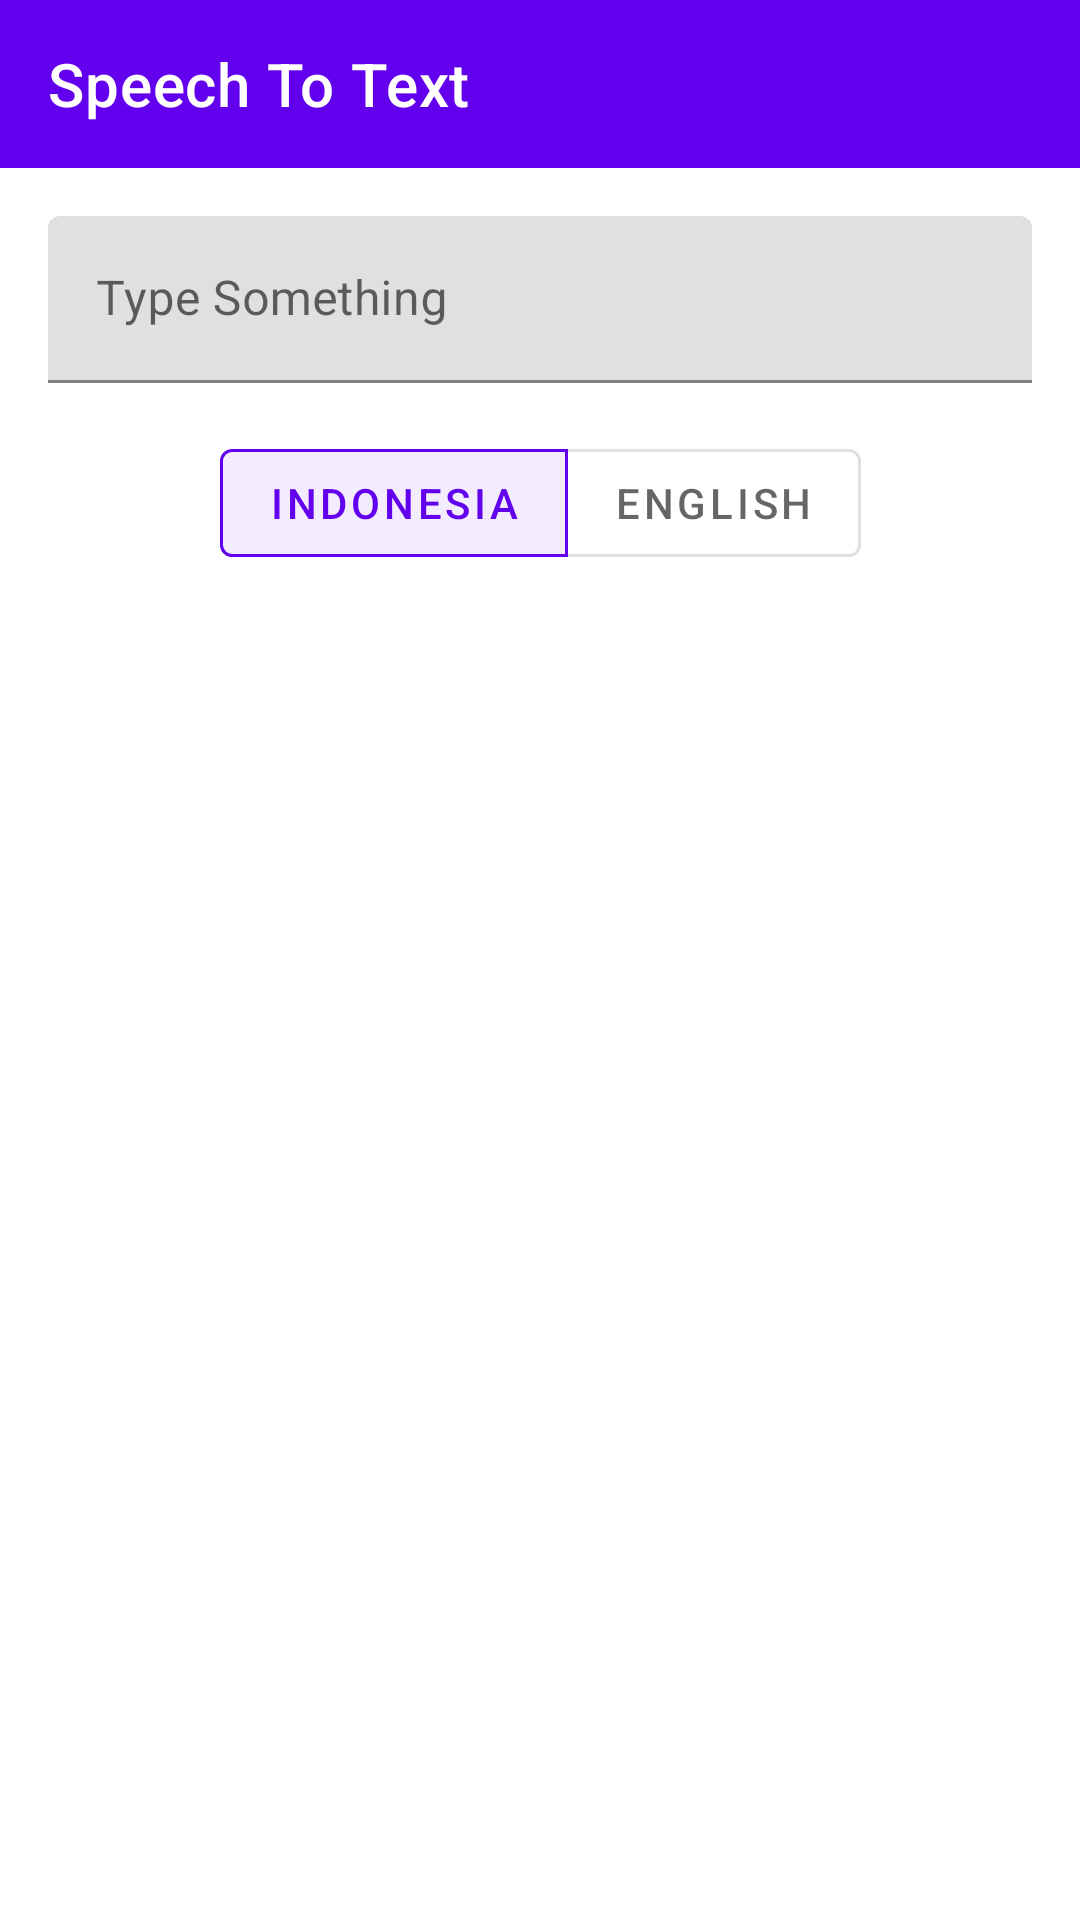

Produce the Android XML layout that renders to this screen, including the resource entries it uses.
<!-- AndroidManifest.xml: application theme Theme.AndroidPlayground -->
<!-- res/layout/activity_stt.xml -->
<?xml version="1.0" encoding="utf-8"?>
<androidx.constraintlayout.widget.ConstraintLayout xmlns:android="http://schemas.android.com/apk/res/android"
    xmlns:app="http://schemas.android.com/apk/res-auto"
    android:layout_width="match_parent"
    android:layout_height="match_parent">

    <com.google.android.material.appbar.AppBarLayout
        android:id="@+id/appbar"
        android:layout_width="match_parent"
        android:layout_height="wrap_content"
        app:layout_constraintEnd_toEndOf="parent"
        app:layout_constraintHorizontal_bias="0.5"
        app:layout_constraintStart_toStartOf="parent"
        app:layout_constraintTop_toTopOf="parent">

        <androidx.appcompat.widget.Toolbar
            android:id="@+id/toolbar"
            android:layout_width="match_parent"
            android:layout_height="wrap_content"
            app:navigationIcon="@drawable/ic_baseline_arrow_back_24"
            app:title="@string/speech_to_text"
            app:titleTextColor="@color/white" />

    </com.google.android.material.appbar.AppBarLayout>

    <com.google.android.material.textfield.TextInputLayout
        android:id="@+id/til"
        android:layout_width="0dp"
        android:layout_height="wrap_content"
        android:layout_margin="16dp"
        android:hint="@string/input_text"
        app:boxCornerRadiusTopEnd="4dp"
        app:boxCornerRadiusTopStart="4dp"
        app:endIconDrawable="@drawable/ic_baseline_mic_24"
        app:endIconMode="custom"
        app:layout_constraintEnd_toEndOf="parent"
        app:layout_constraintStart_toStartOf="parent"
        app:layout_constraintTop_toBottomOf="@+id/appbar">

        <com.google.android.material.textfield.TextInputEditText
            android:id="@+id/et"
            android:layout_width="match_parent"
            android:layout_height="wrap_content" />

    </com.google.android.material.textfield.TextInputLayout>

    <com.google.android.material.button.MaterialButtonToggleGroup
        android:id="@+id/toogle"
        android:layout_width="wrap_content"
        android:layout_height="wrap_content"
        android:layout_margin="16dp"
        app:singleSelection="true"
        app:selectionRequired="true"
        app:checkedButton="@id/button1"
        app:layout_constraintEnd_toEndOf="parent"
        app:layout_constraintHorizontal_bias="0.5"
        app:layout_constraintStart_toStartOf="parent"
        app:layout_constraintTop_toBottomOf="@+id/til">

        <com.google.android.material.button.MaterialButton
            android:id="@+id/button1"
            style="?attr/materialButtonOutlinedStyle"
            android:layout_width="wrap_content"
            android:layout_height="wrap_content"
            android:text="@string/indonesia" />

        <com.google.android.material.button.MaterialButton
            android:id="@+id/button2"
            style="?attr/materialButtonOutlinedStyle"
            android:layout_width="wrap_content"
            android:layout_height="wrap_content"
            android:text="@string/english" />

    </com.google.android.material.button.MaterialButtonToggleGroup>

</androidx.constraintlayout.widget.ConstraintLayout>
<!-- resources referenced by this layout -->
<resources>
  <string name="english">English</string>
  <string name="indonesia">Indonesia</string>
  <string name="input_text">Type Something</string>
  <string name="speech_to_text">Speech To Text</string>
  <style name="Theme.AndroidPlayground" parent="Theme.MaterialComponents.Light.NoActionBar">
          
          <item name="colorPrimary">@color/purple_500</item>
          <item name="colorPrimaryVariant">@color/purple_700</item>
          <item name="colorOnPrimary">@color/white</item>
          
          <item name="colorSecondary">@color/teal_200</item>
          <item name="colorSecondaryVariant">@color/teal_700</item>
          <item name="colorOnSecondary">@color/black</item>
          
          <item name="android:statusBarColor" tools:targetApi="l">?attr/colorPrimaryVariant</item>
          
      </style>
  <!-- not gathered from this repository: default colours our renderer supplied (Android Studio template values) -->
  <color name="purple_500">#FF6200EE</color>
  <color name="purple_700">#FF3700B3</color>
  <color name="teal_200">#FF03DAC5</color>
  <color name="teal_700">#FF018786</color>
  <color name="black">#FF000000</color>
  <color name="white">#FFFFFFFF</color>
</resources>
